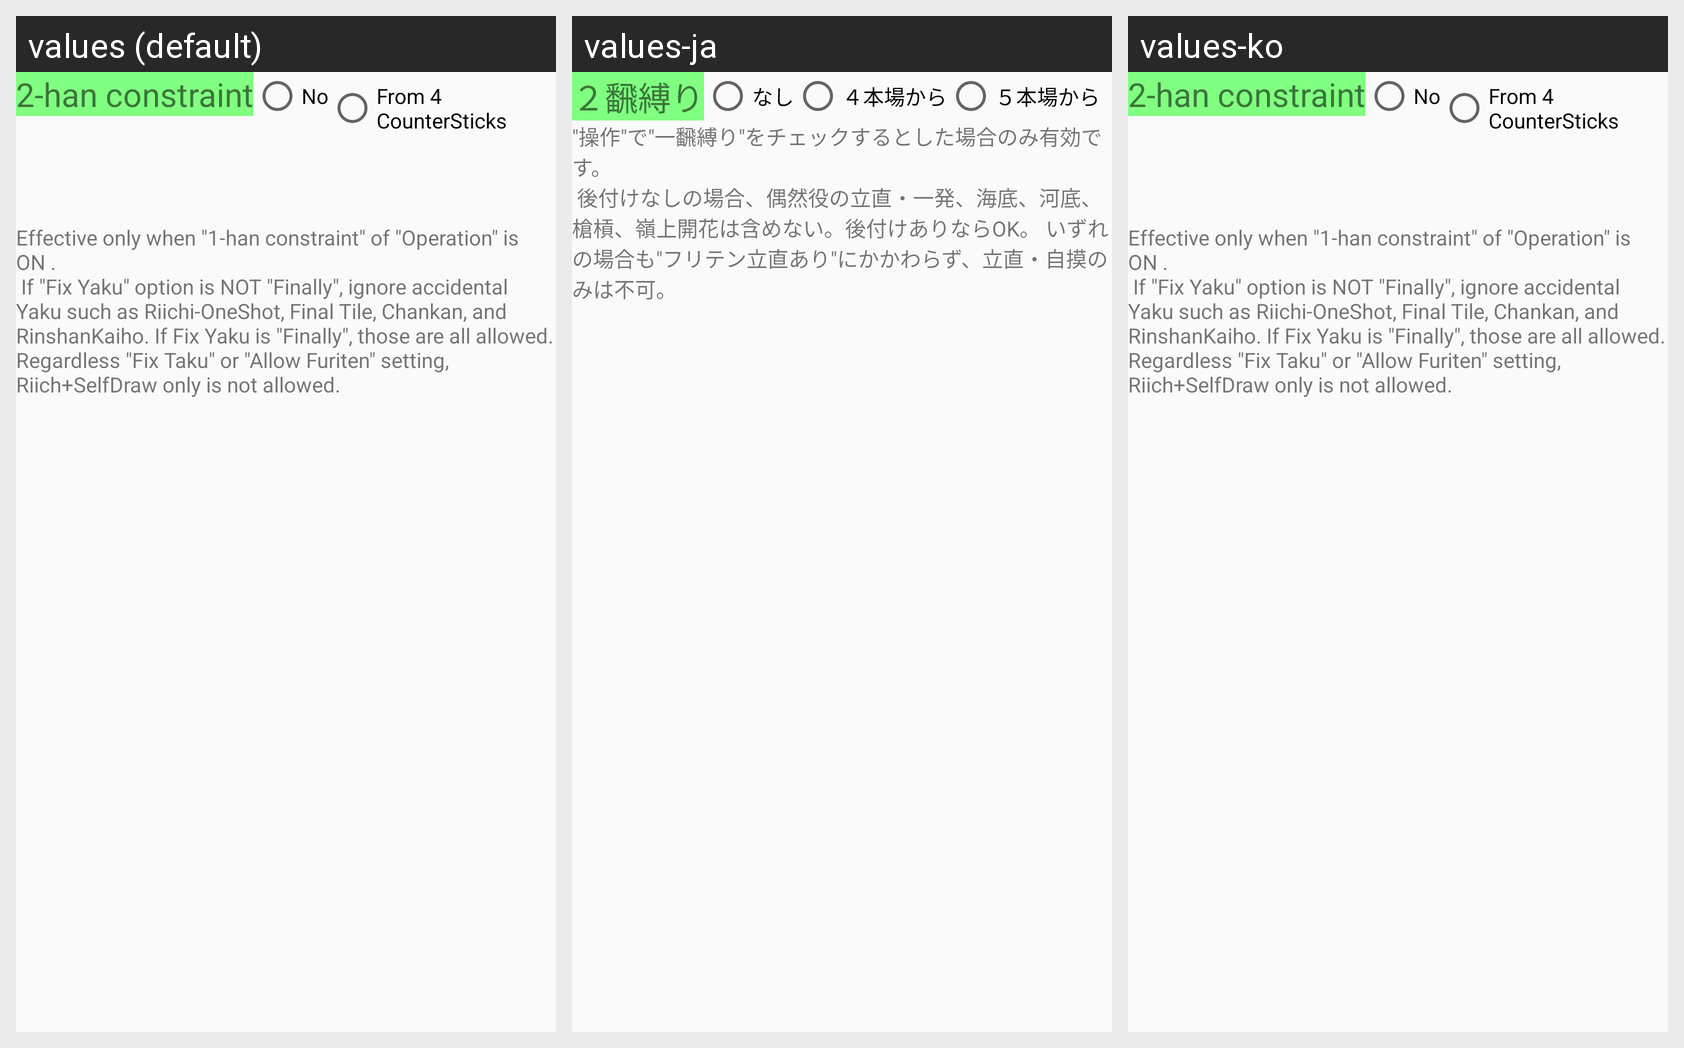

Here is an Android app screen in its default locale and in the app's own translations. Write out the translated-string differences for the strings that appear on this screen.
Android screen res/layout/setting_rule_yaku_fix2.xml rendered under 3 locales, left to right: values (default), values-ja, values-ko. Device: Nexus 5 (rendered at 1080×1920; each locale shown at half size, 540×960, under a caption strip naming it); theme AppTheme.NoActionBar.
Strings drawn on this screen, with the default value and each locale's value (text and hints the layout hard-codes, and strings that could not be matched under every locale, appear in the picture but are not listed):

Label_YakuFix2
  values: 2-han constraint
  values-ja: ２飜縛り
  values-ko: 2-han constraint  [not translated; the default value is used]

Label_No
  values: No
  values-ja: なし
  values-ko: No  [not translated; the default value is used]

Label_YakuFix2Stick4
  values: From 4 CounterSticks
  values-ja: ４本場から
  values-ko: From 4 CounterSticks  [not translated; the default value is used]

Desc_YakuFix2
  values: Effective only when "1-han constraint" of "Operation" is ON .
       If "Fix Yaku" option is NOT "Finally", ignore accidental Yaku such as Riichi-OneShot, Final Tile, Chankan, and RinshanKaiho. If Fix Yaku is "Finally", those are all allowed.
      Regardless "Fix Taku" or "Allow Furiten" setting, Riich+SelfDraw only is not allowed.
  values-ja: "操作"で"一飜縛り"をチェックするとした場合のみ有効です。
       後付けなしの場合、偶然役の立直・一発、海底、河底、槍槓、嶺上開花は含めない。後付けありならOK。 いずれの場合も"フリテン立直あり"にかかわらず、立直・自摸のみは不可。
  values-ko: Effective only when "1-han constraint" of "Operation" is ON .
       If "Fix Yaku" option is NOT "Finally", ignore accidental Yaku such as Riichi-OneShot, Final Tile, Chankan, and RinshanKaiho. If Fix Yaku is "Finally", those are all allowed.
      Regardless "Fix Taku" or "Allow Furiten" setting, Riich+SelfDraw only is not allowed.  [not translated; the default value is used]
